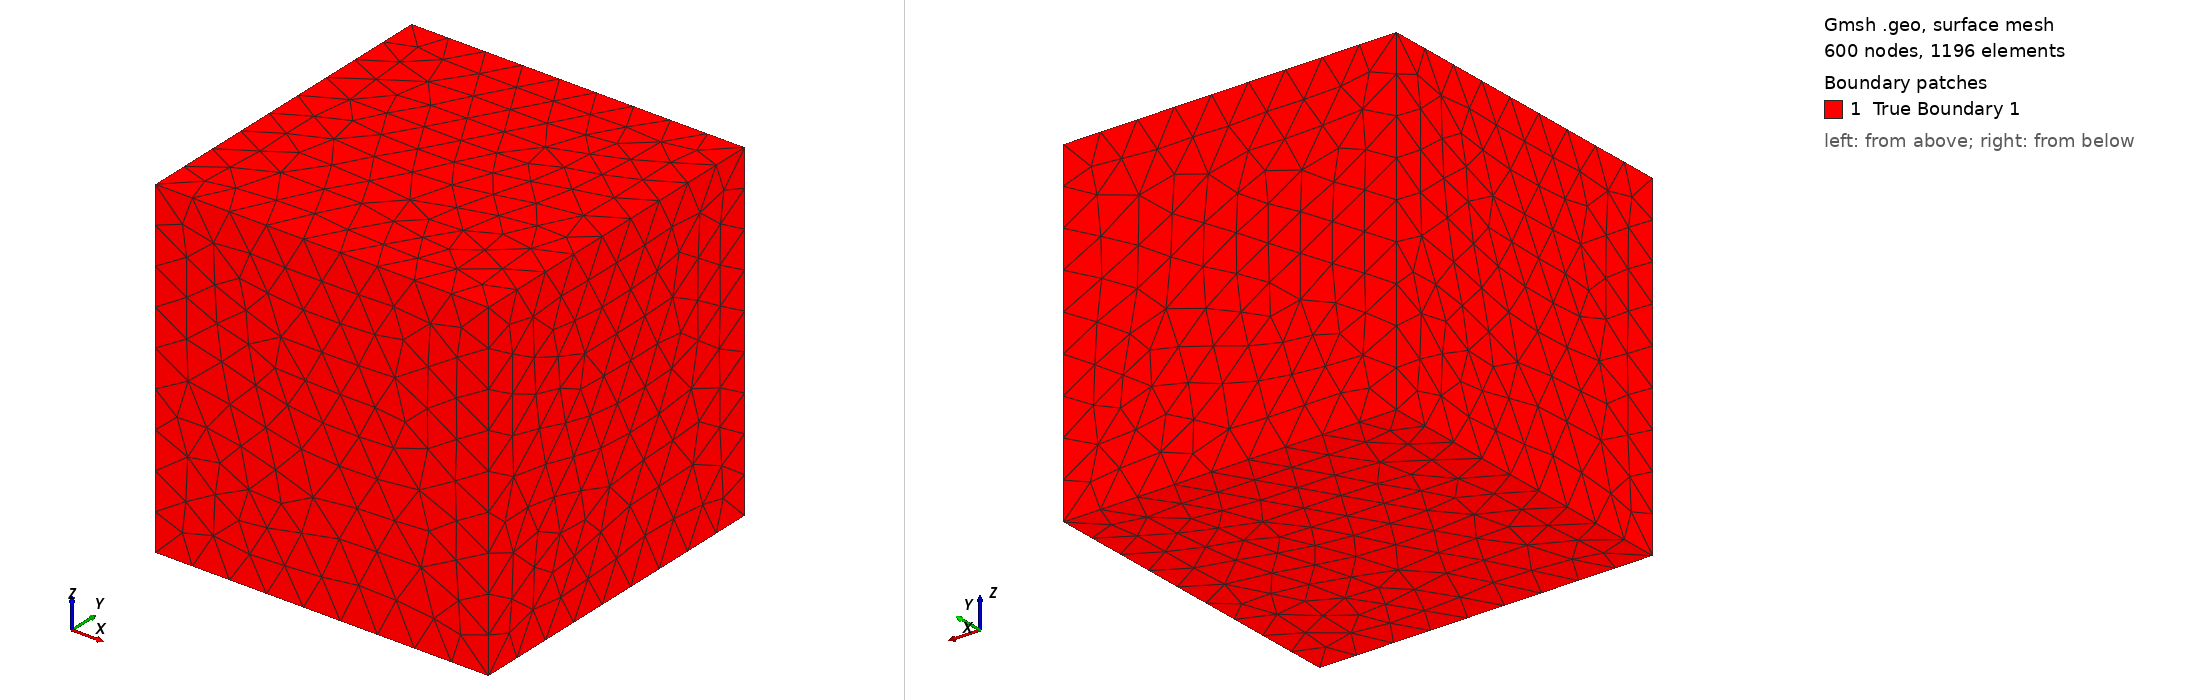

Gmsh geometry script, surface-meshed: 600 nodes, 1196 surface elements. Boundary patches (legend numbers): 1 True Boundary 1. Left view from above one corner, right view from below the opposite corner. Legend entries are the model's physical surfaces. The drawing asked Gmsh for element sizes between 1% and 20% of the model's largest extent; the script's own settings can give other sizes.

=== test_cube_1.geo (drawn) ===
// Cube Geometry for test
// Interior: space region

// ============================================================
// Parameters
// ============================================================
// cube
inner_size = 3.0;
inner_x = 0.0;
inner_y = 0.0;
inner_z = 0.0;


// Mesh size
lc_inner = 0.3536;   

// ============================================================
// Cube 
// ============================================================
// Half-sizes for convenience
hi = inner_size / 2;

// Inner cube vertices
Point(1) = {inner_x - hi, inner_y - hi, inner_z - hi, lc_inner};
Point(2) = {inner_x + hi, inner_y - hi, inner_z - hi, lc_inner};
Point(3) = {inner_x + hi, inner_y + hi, inner_z - hi, lc_inner};
Point(4) = {inner_x - hi, inner_y + hi, inner_z - hi, lc_inner};
Point(5) = {inner_x - hi, inner_y - hi, inner_z + hi, lc_inner};
Point(6) = {inner_x + hi, inner_y - hi, inner_z + hi, lc_inner};
Point(7) = {inner_x + hi, inner_y + hi, inner_z + hi, lc_inner};
Point(8) = {inner_x - hi, inner_y + hi, inner_z + hi, lc_inner};

// Inner cube edges - bottom face
Line(1) = {1, 2};
Line(2) = {2, 3};
Line(3) = {3, 4};
Line(4) = {4, 1};

// Inner cube edges - top face
Line(5) = {5, 6};
Line(6) = {6, 7};
Line(7) = {7, 8};
Line(8) = {8, 5};

// Inner cube edges - vertical
Line(9)  = {1, 5};
Line(10) = {2, 6};
Line(11) = {3, 7};
Line(12) = {4, 8};

// Inner cube faces
Curve Loop(1) = {1, 2, 3, 4};       // Bottom (-z)
Plane Surface(1) = {1};

Curve Loop(2) = {5, 6, 7, 8};       // Top (+z)
Plane Surface(2) = {2};

Curve Loop(3) = {1, 10, -5, -9};    // Front (-y)
Plane Surface(3) = {3};

Curve Loop(4) = {3, 12, -7, -11};   // Back (+y)
Plane Surface(4) = {4};

Curve Loop(5) = {2, 11, -6, -10};   // Right (+x)
Plane Surface(5) = {5};

Curve Loop(6) = {4, 9, -8, -12};    // Left (-x)
Plane Surface(6) = {6};

// Inner cube surface loop and volume
Surface Loop(1) = {1, 2, 3, 4, 5, 6};
Volume(1) = {1};


Physical Volume("space", 1) = {1};


Physical Surface("True Boundary 1", 10) = {1, 2, 3, 4, 5, 6};



Mesh.MshFileVersion = 2.2;
//+
Show "*";
